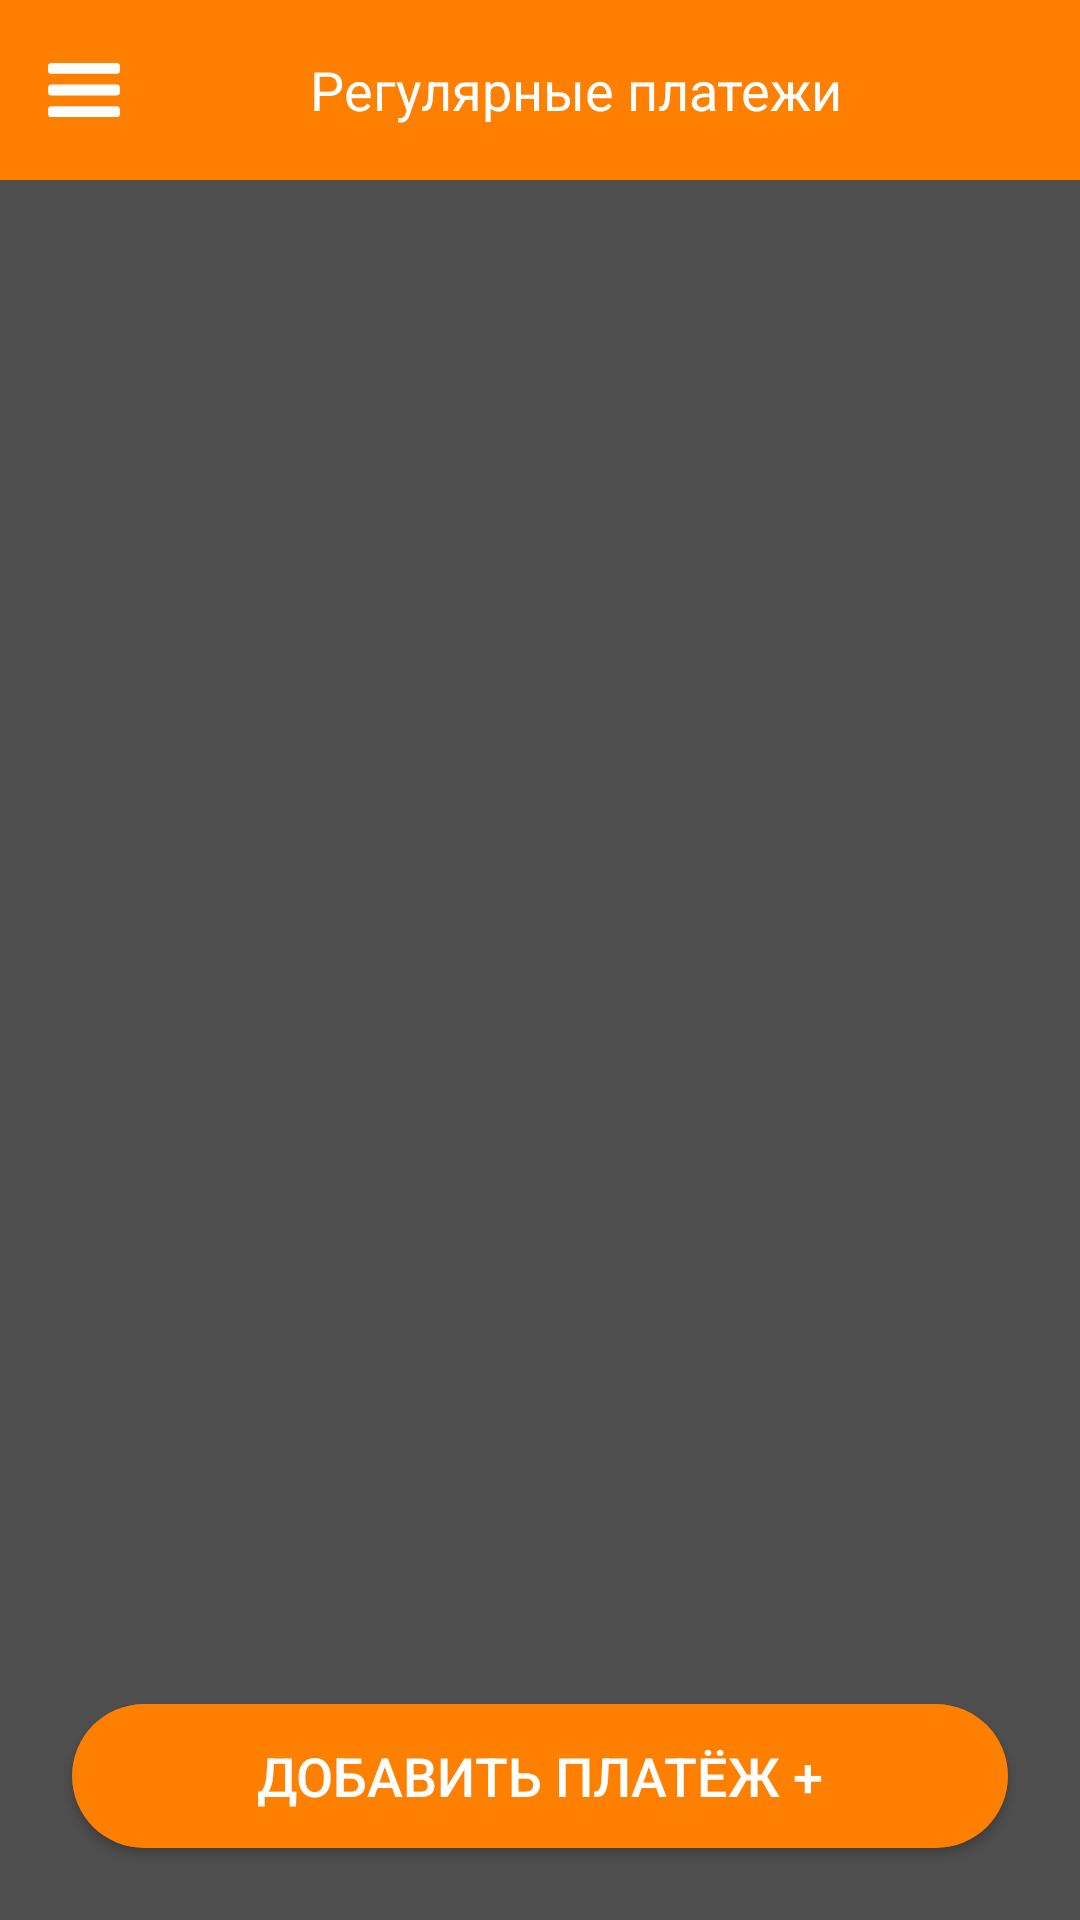

Produce the Android XML layout that renders to this screen, including the resource entries it uses.
<!-- AndroidManifest.xml: application theme Theme.MoneyDealer -->
<!-- res/layout/regular_payment_window.xml -->
<?xml version="1.0" encoding="utf-8"?>
<androidx.drawerlayout.widget.DrawerLayout
    xmlns:android="http://schemas.android.com/apk/res/android"
    xmlns:app="http://schemas.android.com/apk/res-auto"
    xmlns:tools="http://schemas.android.com/tools"
    android:id="@+id/drawer_layout"
    android:layout_width="match_parent"
    android:layout_height="match_parent">

    <androidx.constraintlayout.widget.ConstraintLayout
        android:id="@+id/main"
        android:layout_width="match_parent"
        android:layout_height="match_parent"
        tools:context=".RegularPaymentWindow">

        <LinearLayout
            android:id="@+id/topBar"
            android:layout_width="0dp"
            android:layout_height="60dp"
            android:background="@color/welcome_orange"
            android:orientation="horizontal"
            android:gravity="center_vertical"
            android:paddingStart="16dp"
            android:paddingEnd="16dp"
            app:layout_constraintTop_toTopOf="parent"
            app:layout_constraintStart_toStartOf="parent"
            app:layout_constraintEnd_toEndOf="parent">

            <ImageView
                android:id="@+id/menuIcon"
                android:layout_width="24dp"
                android:layout_height="24dp"
                android:src="@drawable/menu_ic"/>

            <TextView
                android:id="@+id/tvTitle"
                android:layout_width="0dp"
                android:layout_height="wrap_content"
                android:layout_weight="1"
                android:text="Регулярные платежи"
                android:textColor="@android:color/white"
                android:textSize="18sp"
                android:gravity="center"/>
        </LinearLayout>

        <TextView
            android:id="@+id/tvEmptyRegularPayments"
            android:layout_width="wrap_content"
            android:layout_height="wrap_content"
            android:text="Нет регулярных платежей"
            android:textSize="16sp"
            android:textColor="@color/white"
            android:visibility="gone"
            app:layout_constraintTop_toBottomOf="@id/topBar"
            app:layout_constraintBottom_toTopOf="@id/btnAddRegularPayment"
            app:layout_constraintStart_toStartOf="parent"
            app:layout_constraintEnd_toEndOf="parent"
            android:layout_marginTop="32dp"/>

        <androidx.recyclerview.widget.RecyclerView
            android:id="@+id/rvRegularPayments"
            android:layout_width="0dp"
            android:layout_height="0dp"
            app:layout_constraintTop_toBottomOf="@id/topBar"
            app:layout_constraintBottom_toTopOf="@id/btnAddRegularPayment"
            app:layout_constraintStart_toStartOf="parent"
            app:layout_constraintEnd_toEndOf="parent"
            android:layout_marginTop="16dp"
            android:layout_marginBottom="16dp"
            android:layout_marginStart="16dp"
            android:layout_marginEnd="16dp"/>

        <Button
            android:id="@+id/btnAddRegularPayment"
            android:layout_width="0dp"
            android:layout_height="48dp"
            android:text="Добавить платёж +"
            android:textColor="@android:color/white"
            android:textSize="18sp"
            android:background="@drawable/rounded_orange_button"
            app:layout_constraintBottom_toBottomOf="parent"
            app:layout_constraintStart_toStartOf="parent"
            app:layout_constraintEnd_toEndOf="parent"
            android:layout_margin="24dp"/>

    </androidx.constraintlayout.widget.ConstraintLayout>

    <com.google.android.material.navigation.NavigationView
        android:id="@+id/navigation_view"
        android:layout_width="wrap_content"
        android:layout_height="match_parent"
        android:layout_gravity="start"
        android:background="@color/background_color"
        app:itemTextColor="@color/white"
        app:itemIconTint="@color/welcome_orange"
        app:menu="@menu/drawer_menu"/>

</androidx.drawerlayout.widget.DrawerLayout>
<!-- resources referenced by this layout -->
<resources>
  <color name="background_color">#4E4E4E</color>
  <color name="welcome_orange">#FF8000</color>
  <color name="white">#FFFFFFFF</color>
  <!-- drawable menu_ic (drawable) -->
  <vector xmlns:android="http://schemas.android.com/apk/res/android"
      android:width="20dp"
      android:height="15dp"
      android:viewportWidth="20"
      android:viewportHeight="15">
    <path
        android:pathData="M1,0L19,0A1,1 0,0 1,20 1L20,2A1,1 0,0 1,19 3L1,3A1,1 0,0 1,0 2L0,1A1,1 0,0 1,1 0z"
        android:fillColor="#ffffff"/>
    <path
        android:pathData="M1,6L19,6A1,1 0,0 1,20 7L20,8A1,1 0,0 1,19 9L1,9A1,1 0,0 1,0 8L0,7A1,1 0,0 1,1 6z"
        android:fillColor="#ffffff"/>
    <path
        android:pathData="M1,12L19,12A1,1 0,0 1,20 13L20,14A1,1 0,0 1,19 15L1,15A1,1 0,0 1,0 14L0,13A1,1 0,0 1,1 12z"
        android:fillColor="#ffffff"/>
  </vector>
  <!-- drawable rounded_orange_button (drawable) -->
  <?xml version="1.0" encoding="utf-8"?>
  <shape xmlns:android="http://schemas.android.com/apk/res/android" android:shape="rectangle">
      <solid android:color="@color/welcome_orange" />
      <corners android:radius="150dp" />
  </shape>
  <style name="Theme.MoneyDealer" parent="Theme.MaterialComponents.DayNight.NoActionBar">
          
          <item name="colorPrimary">@color/welcome_orange</item>
          <item name="colorPrimaryVariant">@color/welcome_orange</item>
          <item name="colorOnPrimary">@color/white</item>
          
          <item name="colorSecondary">@color/teal_200</item>
          <item name="colorSecondaryVariant">@color/teal_700</item>
          <item name="colorOnSecondary">@color/black</item>
          <item name="android:statusBarColor">@color/background_color</item>
          <item name="android:windowBackground">@color/background_color</item>
      </style>
  <color name="teal_200">#FF03DAC5</color>
  <color name="teal_700">#FF018786</color>
  <color name="black">#FF000000</color>
</resources>
